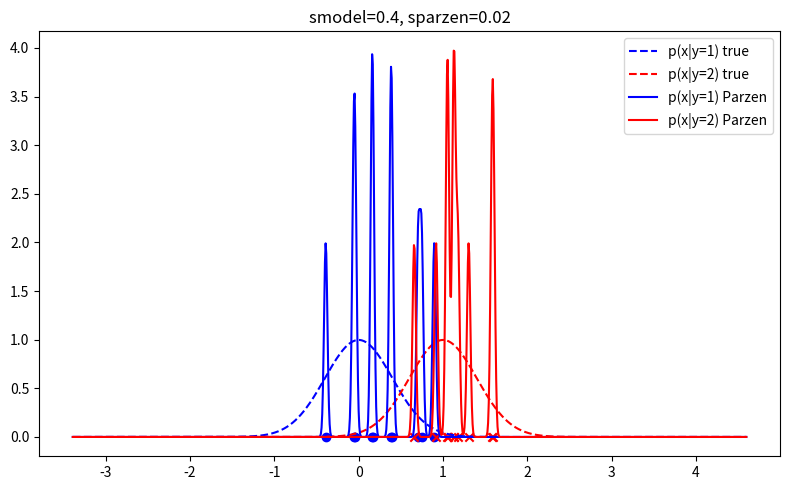
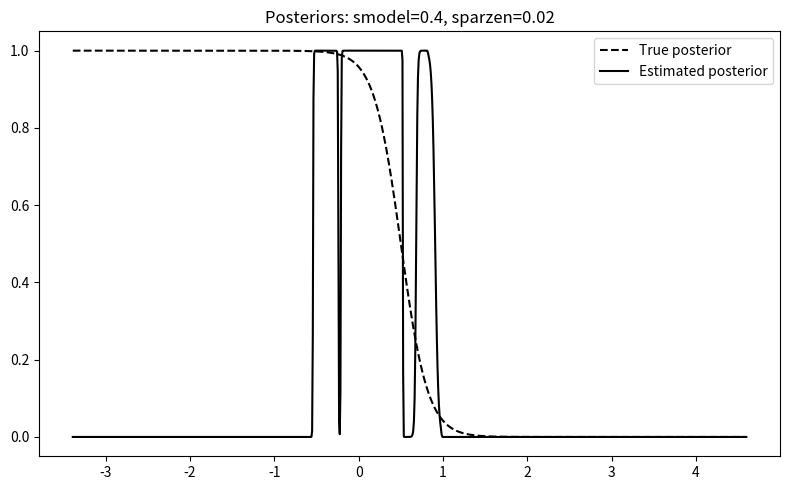
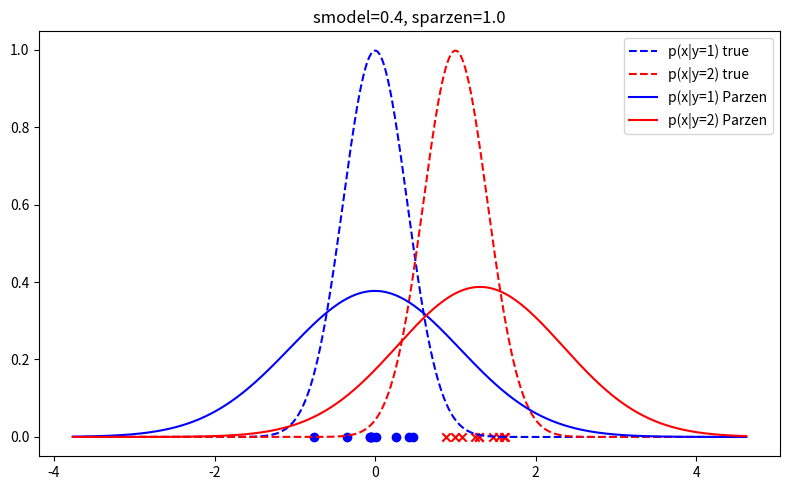
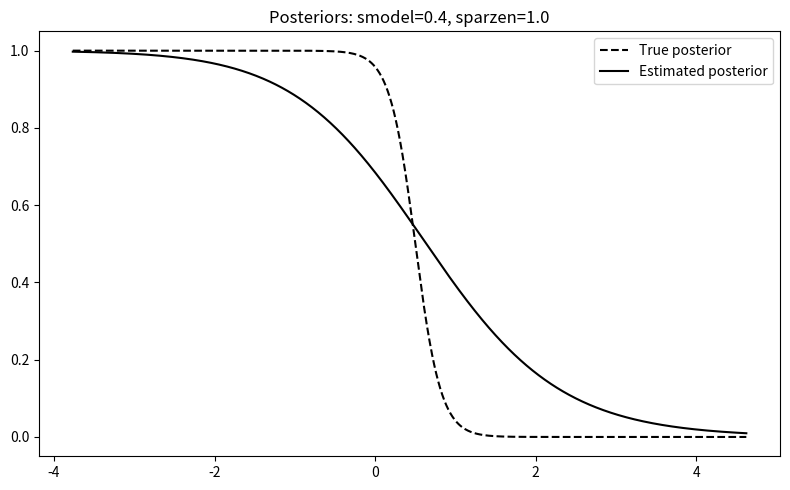
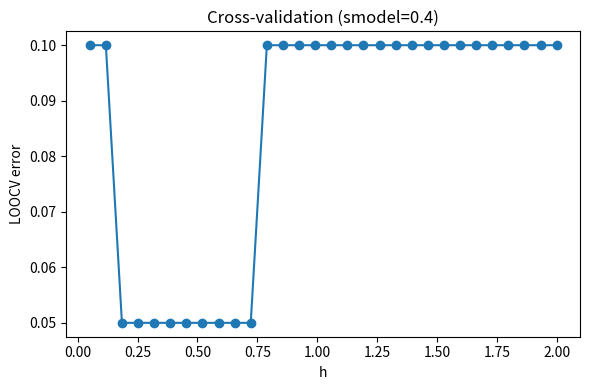
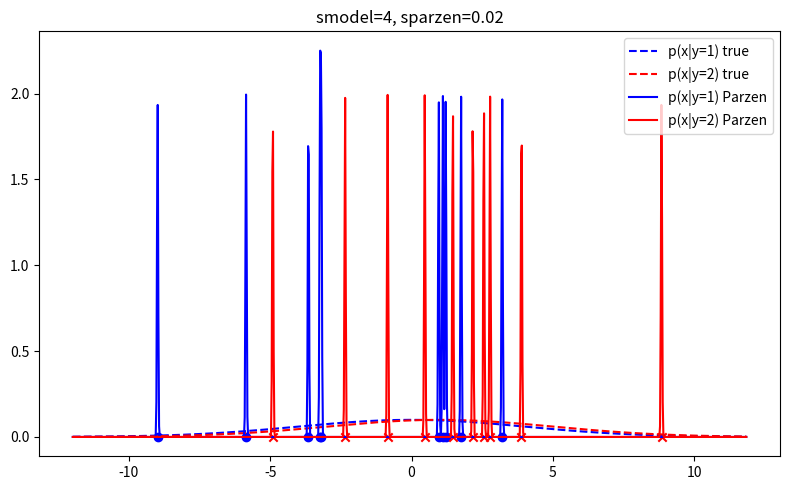
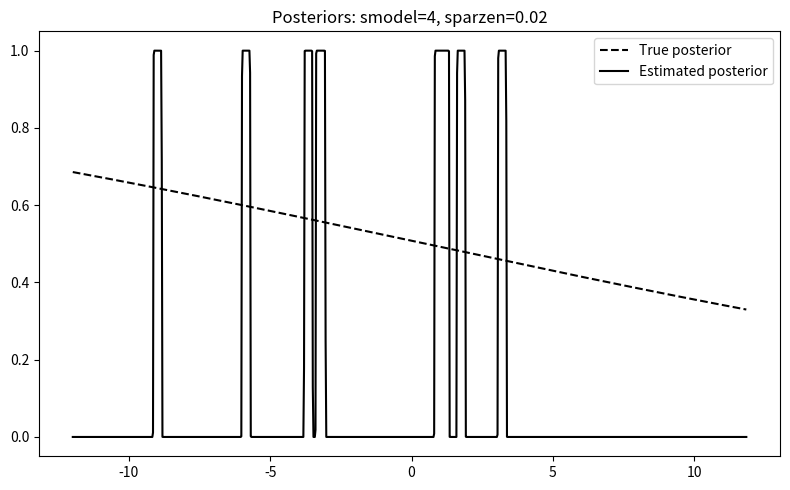
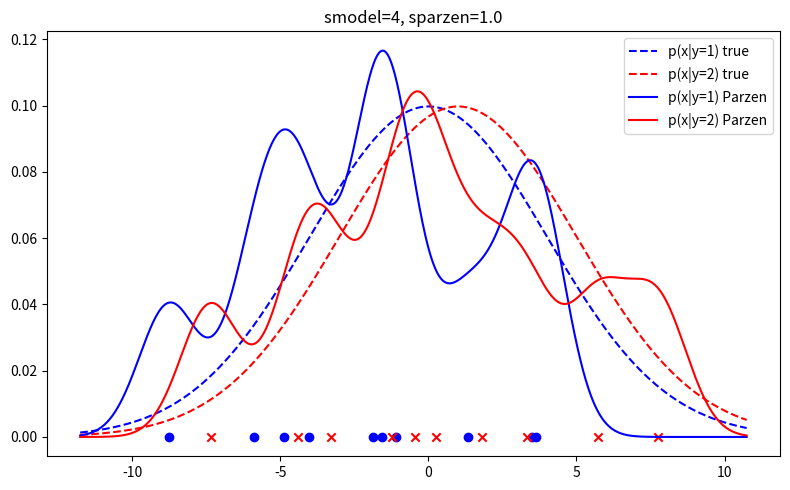
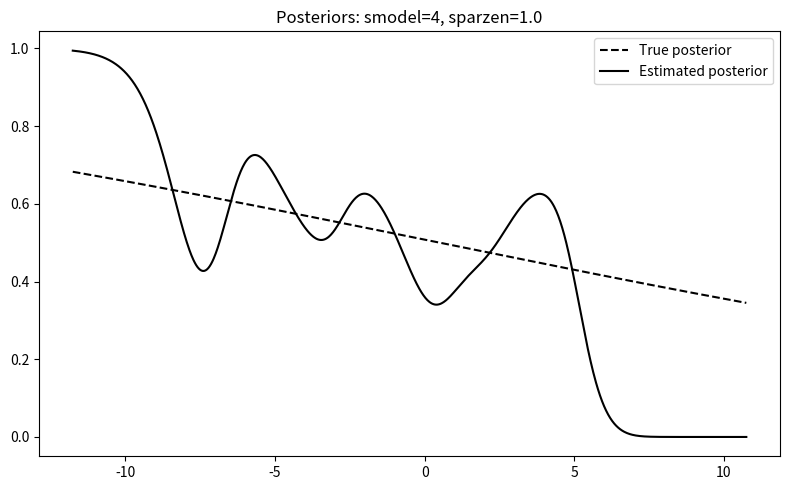
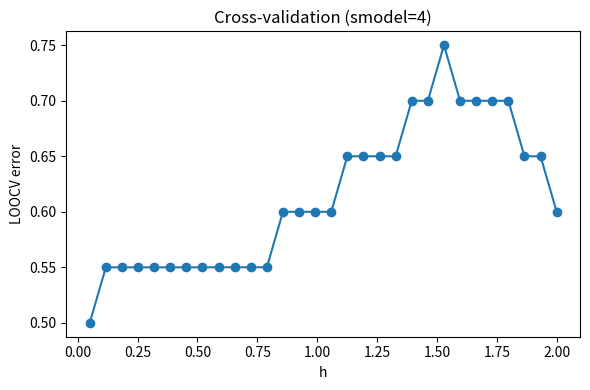

Recreate these plots in Python, in order.
import numpy as np
import matplotlib.pyplot as plt
from scipy.stats import norm

# -------------------------------------------------
# Global settings
# -------------------------------------------------

np.random.seed(0)
m1, m2 = 0.0, 1.0
prior1 = prior2 = 0.5


# -------------------------------------------------
# Data generation
# -------------------------------------------------

def generate_data(smodel):
    x1_train = np.random.normal(m1, smodel, 10)
    x2_train = np.random.normal(m2, smodel, 10)
    x1_test  = np.random.normal(m1, smodel, 1000)
    x2_test  = np.random.normal(m2, smodel, 1000)
    return x1_train, x2_train, x1_test, x2_test


# -------------------------------------------------
# Parzen window KDE
# -------------------------------------------------

def parzen_estimate(x, train_data, h):
    p = np.zeros_like(x, dtype=float)
    for xi in train_data:
        p += norm.pdf(x, xi, h)
    return p / len(train_data)


# -------------------------------------------------
# Utility functions
# -------------------------------------------------

def make_x_grid(x1, x2):
    return np.linspace(min(x1.min(), x2.min()) - 3,
                       max(x1.max(), x2.max()) + 3, 1000)


def true_density(x, mean, smodel):
    return norm.pdf(x, mean, smodel)


def plugin_predict(x, x1_train, x2_train, h):
    p1 = parzen_estimate(x, x1_train, h)
    p2 = parzen_estimate(x, x2_train, h)
    return np.where(p1 > p2, 1, 2)


def loocv_error(x1, x2, h):
    errors = 0
    total = 0

    for i in range(len(x1)):
        xi = x1[i]
        p1 = parzen_estimate(np.array([xi]), np.delete(x1, i), h)
        p2 = parzen_estimate(np.array([xi]), x2, h)
        errors += (1 if p1 < p2 else 0)
        total += 1

    for i in range(len(x2)):
        xi = x2[i]
        p1 = parzen_estimate(np.array([xi]), x1, h)
        p2 = parzen_estimate(np.array([xi]), np.delete(x2, i), h)
        errors += (1 if p2 < p1 else 0)
        total += 1

    return errors / total


# -------------------------------------------------
# Plotting helpers
# -------------------------------------------------

def plot_densities(x, p1_true, p2_true, p1_est, p2_est, x1, x2, smodel, sparzen):
    plt.figure(figsize=(8,5))
    plt.plot(x, p1_true, 'b--', label='p(x|y=1) true')
    plt.plot(x, p2_true, 'r--', label='p(x|y=2) true')
    plt.plot(x, p1_est, 'b', label='p(x|y=1) Parzen')
    plt.plot(x, p2_est, 'r', label='p(x|y=2) Parzen')
    plt.scatter(x1, np.zeros_like(x1), c='b')
    plt.scatter(x2, np.zeros_like(x2), c='r', marker='x')
    plt.title(f'smodel={smodel}, sparzen={sparzen}')
    plt.legend()
    plt.tight_layout()
    plt.show()


def plot_posteriors(x, post_true, post_est, smodel, sparzen):
    plt.figure(figsize=(8,5))
    plt.plot(x, post_true, 'k--', label='True posterior')
    plt.plot(x, post_est, 'k', label='Estimated posterior')
    plt.title(f'Posteriors: smodel={smodel}, sparzen={sparzen}')
    plt.legend()
    plt.tight_layout()
    plt.show()


# -------------------------------------------------
# Experiment runner
# -------------------------------------------------

def run_experiment(smodel, sparzen):
    x1_tr, x2_tr, x1_te, x2_te = generate_data(smodel)
    x = make_x_grid(x1_tr, x2_tr)

    p1_true = true_density(x, m1, smodel)
    p2_true = true_density(x, m2, smodel)
    p1_est  = parzen_estimate(x, x1_tr, sparzen)
    p2_est  = parzen_estimate(x, x2_tr, sparzen)

    post_true = p1_true / (p1_true + p2_true)
    post_est  = p1_est  / (p1_est  + p2_est + 1e-12)

    X_test = np.concatenate([x1_te, x2_te])
    y_test = np.concatenate([np.ones_like(x1_te), 2*np.ones_like(x2_te)])
    y_pred = plugin_predict(X_test, x1_tr, x2_tr, sparzen)

    test_error = np.mean(y_pred != y_test)

    t_star = 0.5
    bayes_error = 0.5 * (
        1 - norm.cdf(t_star, m1, smodel) +
        norm.cdf(t_star, m2, smodel)
    )

    print(f"smodel={smodel}, sparzen={sparzen}")
    print(f"  Test error: {test_error:.4f}")
    print(f"  Bayes error: {bayes_error:.4f}")

    plot_densities(x, p1_true, p2_true, p1_est, p2_est, x1_tr, x2_tr, smodel, sparzen)
    plot_posteriors(x, post_true, post_est, smodel, sparzen)


# -------------------------------------------------
# Main
# -------------------------------------------------

if __name__ == "__main__":

    for smodel in [0.4, 4]:
        for sparzen in [0.02, 1.0]:
            run_experiment(smodel, sparzen)

        h_vals = np.linspace(0.05, 2, 30)
        x1_tr, x2_tr, _, _ = generate_data(smodel)
        cv_errs = [loocv_error(x1_tr, x2_tr, h) for h in h_vals]

        plt.figure(figsize=(6,4))
        plt.plot(h_vals, cv_errs, '-o')
        plt.title(f'Cross-validation (smodel={smodel})')
        plt.xlabel('h')
        plt.ylabel('LOOCV error')
        plt.tight_layout()
        plt.show()
